pico-8 play session: hold → + tap 🅾

[t = 6 s] hold → ~6s, tap 🅾 ~10×
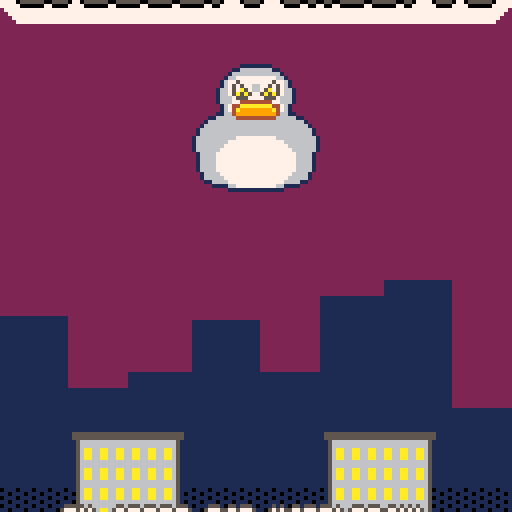

pico-8 cartridge
version 41
__lua__
function pal_all(outline_color)
    pal({
        [1] = outline_color,
        [2] = outline_color,
        [3] = outline_color,
        [4] = outline_color,
        [5] = outline_color,
        [6] = outline_color,
        [7] = outline_color,
        [8] = outline_color,
        [9] = outline_color,
        [10] = outline_color,
        [11] = outline_color,
        [12] = outline_color,
        [13] = outline_color,
        [14] = outline_color,
        [15] = outline_color,
    }) 
end
function fancy_text(config)
    if not config.x then config.x = 0 end
    if not config.y then config.y = 0 end
    assert(config.text, "missing text")
    if config.bubble_depth then assert(config.background_color, "missing background color") end
    if not config.text_colors then config.text_colors = { 7 } end
    assert(type(config.text_colors) == "table", "text_colors must be a table")
    if config.wiggle then
        assert(config.wiggle.amp 
            and config.wiggle.speed
            and config.wiggle.offset, 
            "missing wiggle.amp or wiggle.speed or wiggle.offset")
    end

    if not config.letter_width then
        if config.big then config.letter_width = 8
        else config.letter_width = 4 end
    end
    
    local WHITE = 7
    local BACKGROUND_Y_OFFSET = 2
    local BACKGROUND_Y_HEIGHT = 6
    local background_x_offset = config.letter_width - 2
    if config.big then
        BACKGROUND_Y_OFFSET = 3
        BACKGROUND_Y_HEIGHT = 12
        background_x_offset = config.letter_width - 5
    end
    local letters_count = #config.text

    local function print_fancy_big(text, colors, x, y)
        local colors_count = 1
        for i = 1, letters_count do
            local prefix = ""
            if config.big then prefix = "\^t\^w" end
            local x_offset = (i - 1) * config.letter_width
            local y_offset = 0
            if config.wiggle then
                y_offset = sin(t() * config.wiggle.speed + (i * config.wiggle.offset)) * config.wiggle.amp
            end
            print(prefix .. text[i], 
                x + x_offset, 
                y + y_offset, 
                colors[colors_count])
            colors_count = colors_count + 1
            if colors_count > #colors then
                colors_count = 1
            end
        end
    end

    if config.background_color then
        rectfill(
            config.x - background_x_offset, 
            config.y - BACKGROUND_Y_OFFSET, 
            config.x + letters_count * config.letter_width, 
            config.y + BACKGROUND_Y_HEIGHT,
            config.background_color)

        if config.bubble_depth then
            for i = 1, config.bubble_depth do
            rectfill(
                config.x - background_x_offset - i, 
                config.y - BACKGROUND_Y_OFFSET + i, 
                config.x + letters_count * config.letter_width + i, 
                config.y + BACKGROUND_Y_HEIGHT - i,
                config.background_color)
            rectfill(
                config.x - background_x_offset + i, 
                config.y - BACKGROUND_Y_OFFSET - i,
                config.x + letters_count * config.letter_width - i, 
                config.y + BACKGROUND_Y_HEIGHT + i,
                config.background_color)
            end
        end
    end

    if config.outline_color then
        for i = -1, 1 do
            print_fancy_big(config.text, {config.outline_color}, config.x - i, config.y)
            print_fancy_big(config.text, {config.outline_color}, config.x, config.y + i)
        end
    end

    print_fancy_big(config.text, config.text_colors, config.x, config.y)
end
PEEP_GEN_COOLDOWNS = {0.5, 0.75, 1, 2}
PEEP_FRAMES = {76, 77}
PEEP_COLORS = {4, 6, 7, 10, 15}
PEEP_SPEEDS = { 1, 2, 3, -1, -2, -3 }
PEEP_READY_AFTER = 2
PEEP_MAX_Y = 120
GUY_FRAME_CHANGE_COOLDOWN = 0.25
GUY_BOUNCE_AMP = 2

function make_peeps()
    local peeps = {}
    peeps.guys = {}
    peeps.update = _peeps_update
    peeps.draw = _peeps_draw
    peeps.new_guy_after = 0
    peeps.readied_at = 0

    return peeps
end

function _peeps_update(peeps)
    if game_state.ready and peeps.readied_at == 0 then
        peeps.readied_at = t()
    end
    if game_state.ready and t() > peeps.readied_at + PEEP_READY_AFTER then
        if t() > peeps.new_guy_after then
            add(peeps.guys, make_guy())
        end
    end

    local dead_guys = {}
    for guy in all(peeps.guys) do
        local dead_guy = guy:update()
        if dead_guy then
            add(dead_guys, guy)
        end
    end
    for dead_guy in all(dead_guys) do
        del(peeps.guys, dead_guy)
    end
end

function _peeps_draw(peeps)
    for guy in all(peeps.guys) do
        guy:draw()
    end
end

function make_guy()
    srand(t())
    local guy = {}
    guy.update = _guy_update
    guy.draw = _guy_draw
    guy.speed = rnd(PEEP_SPEEDS)
    guy.x = guy.speed > 0 and -8 or 128 + 8
    guy.y = PEEP_MAX_Y + rnd({0, 1, 2, 3, 4})
    guy.change_frame_after = 0
    guy.frame = rnd(PEEP_FRAMES)
    guy.flip_x = rnd({true, false})
    guy.bounce_offset = rnd(60)
    guy.color = rnd(PEEP_COLORS)

    return guy
end

function _guy_update(guy)
    srand(t())
    guy.x += guy.speed
    if t() > guy.change_frame_after then
        guy.change_frame_after = t() + GUY_FRAME_CHANGE_COOLDOWN
        guy.frame = rnd(PEEP_FRAMES)
        guy.flip_x = rnd(true, false)
    end

    local dead = false
    if guy.speed > 0 and guy.x > 128 + 8 then dead = true end
    if guy.speed < 0 and guy.x < -8 then dead = true end
    
    return dead
end

function _guy_draw(guy)
    local y_offset = sin(t() + guy.bounce_offset) * GUY_BOUNCE_AMP
    pal({[7] = guy.color})
    spr(guy.frame, guy.x, guy.y + y_offset, 1, 1, guy.flip_x)
    pal()
end
CITY_APPEAR_DURATION = 2
BACKDROP_END_Y = 64
BACKDROP_START_Y = 128 + 32
BACKDROP_COLOR = 1
BLACKTOP_HEIGHT = 9
BUILDING_START_Y = 128 + 32
BUILDING_END_Y = 128 - 36
BUILDING_DAMAGE_RATE = 0.01
BUILDING_OFFSET_COOLDOWN = 0.025
BUILDING_HEALTHY = 12
BUILDING_DAMAGED_1 = 64
BUILDING_DAMAGED_2 = 68
BUILDING_DESTROYED = 72

function make_city()
    local city = {}
    city.update = _update_city
    city.draw = _draw_city
    city.draw_backdrop = _draw_backdrop
    city.backdrop_y = BACKDROP_START_Y
    city.readied_at = 0
    city.buildings = {
        make_building(16),
        make_building(127 - 32 - 16)
    }

    return city
end

function _update_city()
    if game_state.ready and city.readied_at == 0 then
        city.readied_at = t()
    end

    if game_state.ready then
        local start_time = city.readied_at
        local end_time = city.readied_at + CITY_APPEAR_DURATION
        local progress = 1 + ((end_time -t()) / (start_time - end_time)) 
        progress = progress > 1 and 1 or progress

        city.backdrop_y = BACKDROP_START_Y + (progress * (BACKDROP_END_Y - BACKDROP_START_Y))
    end

    for building in all(city.buildings) do
        building:update(city)
    end
end

function _draw_city(city)
    city:draw_backdrop()
end

function _draw_backdrop(city)
    srand(70)
    local num_steps = 8 -- rnd({5, 6, 7})
    local steps = {}
    for step = 1, num_steps do
        add(steps, flr(rnd(17)) * rnd({1, -1}))
    end
    
    local width = ceil(128/num_steps) 
    for index, step in pairs(steps) do
        local start_x = (index -1) * width
        local end_x = start_x + width
        rectfill(start_x, 128, end_x, city.backdrop_y + step, BACKDROP_COLOR)
    end
    fillp(░)
    local difference = 128 - city.backdrop_y 
    local foo = difference <= 0 and 0 or difference
    local blacktop_y = difference / 8
    rectfill(0, 128, 127, 128 - blacktop_y, 0)
    fillp()

    for building in all(city.buildings) do
        building:draw()
    end
end

function make_building(x)
    local building = {}
    building.update = _building_update
    building.draw = _building_draw
    building.damage = _building_damage
    building.x = x
    building.y = BUILDING_START_Y
    building.frame = BUILDING_HEALTHY
    building.health = 1
    building.offset_y = 0
    building.offset_x = 0
    building.offset_after = 0
    
    return building
end

function _building_update(building, city)
    if game_state.ready then
        local start_time = city.readied_at
        local end_time = city.readied_at + CITY_APPEAR_DURATION
        local progress = 1 + ((end_time -t()) / (start_time - end_time)) 
        progress = progress > 1 and 1 or progress

        building.y = BUILDING_START_Y + (progress * (BUILDING_END_Y - BUILDING_START_Y))
    end
end

function _building_draw(building)
    spr(building.frame, building.x + building.offset_x, building.y + building.offset_y, 4, 4)
end

function _building_damage(building)
    srand(t())
    building.health -= BUILDING_DAMAGE_RATE
    building.health = building.health < 0 and 0 or building.health
    if building.health == 0 then
        building.frame = BUILDING_DESTROYED
    elseif building.health <= 0.33 then
        building.frame = BUILDING_DAMAGED_2
    elseif building.health < 0.66 then
        building.frame = BUILDING_DAMAGED_1
    end

    if t() > building.offset_after then
        building.offset_after = t() + BUILDING_OFFSET_COOLDOWN
        building.offset_x = rnd({1, 0, -1})
        building.offset_y = rnd({1, 0, -1})
    end
end
FOWL_HAPPY = 0
FOWL_ANGRY = 4
FOWL_LAZER = 8
FOWL_ASCEND_DURATION = 2
FOWL_ASCEND_Y = 5
FOWL_START_Y = 64 - 8
FOWL_START_X = 64 - 16
FOWL_BOB_AMP = 4
FOWL_BOB_SPEED = 0.01
FOWL_LAZER_OUTLINE_SPEED = 0.025
FOWL_LAZER_OUTLINE_FRAMES = {
    { x = -1, y = 0 },
    { x = 0, y = -1 },
    { x = 1, y = 0 },
    { x = 0, y = 1 }
}
FOWL_HORIZ_SPEED = 0.5
FOWL_LAZER_END_Y = 124

function make_fowl()
    local fowl = {}
    fowl.x = FOWL_START_X
    fowl.y = FOWL_START_Y
    fowl.y_offset = 0
    fowl.update = _update_fowl
    fowl.draw = _draw_fowl
    fowl.frame = FOWL_HAPPY
    fowl.readied_at = 0
    fowl.bob_timer = 0
    fowl.lazer_started = false
    fowl.lazer_started_at = 0
    fowl.lazer_outline_frame = nil
    fowl.lazer_end_y = FOWL_LAZER_END_Y

    return fowl
end


function _update_fowl(fowl)
    if game_state.ready and fowl.readied_at == 0 then
        fowl.readied_at = t()
    end
    
    if game_state.ready then
        fowl.frame = FOWL_ANGRY
        
        if t() <= fowl.readied_at + FOWL_ASCEND_DURATION then
            local start_time = fowl.readied_at
            local end_time = fowl.readied_at + FOWL_ASCEND_DURATION
            local progress = 1 + ((end_time -t()) / (start_time - end_time)) 
            progress = progress > 1 and 1 or progress
            
            fowl.y = FOWL_START_Y + (progress * (FOWL_ASCEND_Y - FOWL_START_Y))
        else
            if btn(❎) then 
                if not fowl.lazer_started then
                    fowl.lazer_started = true
                    fowl.lazer_started_at = t()
                end
                
                local lazer_outline_frame = ((t() - fowl.lazer_started_at)\FOWL_LAZER_OUTLINE_SPEED + 1)
                if lazer_outline_frame > 4 then fowl.lazer_started_at = t() end
                lazer_outline_frame = lazer_outline_frame > 4 and 1 or lazer_outline_frame
                fowl.lazer_outline_frame = lazer_outline_frame
                fowl.frame = FOWL_LAZER

                for building in all(city.buildings) do
                    local lazer_l = fowl.x + 11
                    local lazer_r = fowl.x + 20
                    if lazer_l > building.x and lazer_r < building.x + 32 then
                        fowl.lazer_end_y = FOWL_LAZER_END_Y - 18
                        building:damage()
                        break
                    else
                        fowl.lazer_end_y = FOWL_LAZER_END_Y
                    end
                end
            else
                fowl.lazer_started = false
                fowl.lazer_outline_frame = nil
                fowl.frame = FOWL_ANGRY
                fowl.bob_timer += FOWL_BOB_SPEED
                fowl.y_offset = sin(fowl.bob_timer) * FOWL_BOB_AMP

                if btn(➡️) then
                    fowl.x += FOWL_HORIZ_SPEED
                elseif btn(⬅️) then
                    fowl.x -= FOWL_HORIZ_SPEED
                end
                fowl.x = fowl.x > 128-32 and 128-32 or fowl.x
                fowl.x = fowl.x < 0 and 0 or fowl.x
            end
        end
    end
end

function _draw_fowl(fowl)
    local y = fowl.y + fowl.y_offset

    if fowl.lazer_outline_frame then
        pal_all(8)
        local offset_x = FOWL_LAZER_OUTLINE_FRAMES[fowl.lazer_outline_frame].x
        local offset_y = FOWL_LAZER_OUTLINE_FRAMES[fowl.lazer_outline_frame].y
        spr(fowl.frame, fowl.x + offset_x, y + offset_y, 4, 4)
        pal()
    end
    spr(fowl.frame, fowl.x, y, 4, 4)

    if fowl.lazer_started then
        srand(t())
        local l_eye_x = fowl.x + 11
        local r_eye_x = l_eye_x + 7
        local eye_y = y + 7
        printh("draw: "..fowl.lazer_end_y)
        rectfill(l_eye_x, eye_y, l_eye_x + 2, fowl.lazer_end_y, 8)
        rectfill(r_eye_x, eye_y, r_eye_x + 2, fowl.lazer_end_y, 8)

        circfill(l_eye_x + 5 + rnd({1, -1, 3, -3, 4., -4}), fowl.lazer_end_y + rnd({1, -1, 3, -3, 4., -4}), rnd({3, 4, 5, 6}), 8)
        circfill(l_eye_x + 5 + rnd({1, -1, 3, -3, 4., -4}), fowl.lazer_end_y + rnd({1, -1, 3, -3, 4., -4}), rnd({3, 4, 5, 6}), 8)
        circfill(l_eye_x + 5 + rnd({1, -1, 3, -3, 4., -4}), fowl.lazer_end_y + rnd({1, -1, 3, -3, 4., -4}), rnd({3, 4, 5, 6}), 8)
    end
end
SKY_COLORS = { 12, 14, 13, 2 }
SKY_COLOR_CHANGE_DURATION = 2

function make_sky()
    local sky = {}
    sky.color = SKY_COLORS[1]
    sky.update = _update_sky
    sky.draw = _draw_sky
    sky.readied_at = 0
    
    return sky
end

function _update_sky(sky)
    if game_state.ready and sky.readied_at == 0 then
        sky.readied_at = t()
    end

    if game_state.ready then
        if t() > sky.readied_at + SKY_COLOR_CHANGE_DURATION * 0.75 then
            sky.color = SKY_COLORS[4]
        elseif t() > sky.readied_at + SKY_COLOR_CHANGE_DURATION * 0.5 then
            sky.color = SKY_COLORS[3]
        elseif t() > sky.readied_at + SKY_COLOR_CHANGE_DURATION * 0.25 then
            sky.color = SKY_COLORS[2]
        else
            sky.color = SKY_COLORS[1]
        end
    end
end

function _draw_sky(sky)
    cls(sky.color)
end
TITLE_START_Y = 4
TITLE_END_Y = -28
CREDIT_START_Y = 128-15
CREDIT_END_Y = 128+4
TITLE_DISAPPEAR_DURATION = 2

function make_title()
    local title = {}
    title.update = _update_title
    title.draw = _draw_title
    title.title_y = TITLE_START_Y
    title.credit_y = CREDIT_START_Y
    title.readied_at = 0

    return title
end

function _update_title(title)
    if game_state.ready and title.readied_at == 0 then
        title.readied_at = t()
    end

    -- munchie.y = munchie.start_y + (y_progress * (munchie.end_y - munchie.start_y))
    if game_state.ready then
        local start_time = title.readied_at
        local end_time = title.readied_at + TITLE_DISAPPEAR_DURATION
        local progress = 1 + ((end_time -t()) / (start_time - end_time)) 
        progress = progress > 1 and 1 or progress

        title.title_y = TITLE_START_Y + (progress * (TITLE_END_Y - TITLE_START_Y))
        title.credit_y = CREDIT_START_Y + (progress * (CREDIT_END_Y - CREDIT_START_Y))
    end
end

function _draw_title(title)
    -- title
    fancy_text({
        text = "\"wobblefowl\" in",
        text_colors = { 0 },
        background_color = 7,
        x = 32,
        y = title.title_y,
        bubble_depth = 1,
    })
    fancy_text({
        text = "wobblepocalypse",
        text_colors = { 5 },
        background_color = 7,
        bubble_depth = 2,
        x = 5,
        y = title.title_y +12,
        outline_color = 0,
        letter_width = 8,
        big = true
    })

    -- credit
    fancy_text({
        text = "by gaffe for wobblefowl",
        x = 64-48,
        y = title.credit_y,
        text_colors = { 7 },
        outline_color = 5
    })
    fancy_text({
        text = "art fight 2023",
        x = 64-32,
        y = title.credit_y +8,
        text_colors = { 7 },
        outline_color = 5
    })

end
function _init()
    title = make_title()
    sky = make_sky()
    fowl = make_fowl()
    city = make_city()
    peeps = make_peeps()
    game_state = {
        ready = false
    }
end

function _update60()
    if not game_state.ready and btn(❎) then game_state.ready = true end

    sky:update()
    title:update()
    fowl:update()
    city:update()
    peeps:update()
end

function _draw()
    sky:draw()
    city:draw()
    title:draw()
    fowl:draw()
    peeps:draw()
end
-- ░▒
__gfx__
00000000000011111111000000000000000000000000111111110000000000000000000000001111111100000000000000000000000000000000000000000000
00000000001166666666110000000000000000000011666666661100000000000000000000116666666611000000000000555555555555555555555555555500
00000000016666666666661000000000000000000166666666666610000000000000000001666666666666100000000000555555555555555555555555555500
00000000166777777777766100000000000000001667777777777661000000000000000016677777777776610000000000056666666666666666666666665000
00000001677555777755577610000000000000016775777777775776100000000000000167757777777757761000000000056666666666666666666666665000
000000016757a756657a757610000000000000016757577667757576100000000000000167585776677585761000000000056aa66aa66aa66aa66aa66aa65000
00000016675a5a5665a5a57661000000000000166757a576675a7576610000000000001667588576675885766100000000056aa66aa66aa66aa66aa66aa65000
000000166757a757757a75766100000000000016675a5a5775a5a576610000000000001667588857758885766100000000056aa66aa66aa66aa66aa66aa65000
00000016667555777755576661000000000000166675557777555766610000000000001666755577775557666100000000056666666666666666666666665000
00000016667744444444776661000000000000166677444444447766610000000000001666774444444477666100000000056666666666666666666666665000
000000016744aaaaaaaa447610000000000000016744aaaaaaaa447610000000000000016744aaaaaaaa44761000000000056aa66aa66aa66aa66aa66aa65000
00000001674a99999999a4761000000000000001674a99999999a4761000000000000001674a99999999a4761000000000056aa66aa66aa66aa66aa66aa65000
00000011664999999999946611000000000000116649999999999466110000000000001166499999999994661100000000056aa66aa66aa66aa66aa66aa65000
00001166666444444444466666110000000011666664444444444666661100000000116666644444444446666611000000056666666666666666666666665000
00016666666666666666666666661000000166666666666666666666666610000001666666666666666666666666100000056666666666666666666666665000
00166666666666666666666666666100001666666666666666666666666661000016666666666666666666666666610000056aa66aa66aa66aa66aa66aa65000
01666666666666666666666666666610016666666666666666666666666666100166666666666666666666666666661000056aa66aa66aa66aa66aa66aa65000
01666666666666666666666666666610016666666666666666666666666666100166666666666666666666666666661000056aa66aa66aa66aa66aa66aa65000
16666666666777777777766666666661166666666667777777777666666666611666666666677777777776666666666100056666666666666666666666665000
16666666677777777777777666666661166666666777777777777776666666611666666667777777777777766666666100056666666666666666666666665000
16666666777777777777777766666661166666667777777777777777666666611666666677777777777777776666666100056aa66aa66aa66aa66aa66aa65000
16666667777777777777777776666661166666677777777777777777766666611666666777777777777777777666666100056aa66aa66aa66aa66aa66aa65000
01666677777777777777777777666610016666777777777777777777776666100166667777777777777777777766661000056aa66aa66aa66aa66aa66aa65000
01666677777777777777777777666610016666777777777777777777776666100166667777777777777777777766661000056666666666666666666666665000
01666677777777777777777777666610016666777777777777777777776666100166667777777777777777777766661000056666666666666666666666665000
01666677777777777777777777666610016666777777777777777777776666100166667777777777777777777766661000056aa66aa66aa66aa66aa66aa65000
01666677777777777777777777666610016666777777777777777777776666100166667777777777777777777766661000056aa66aa66aa66aa66aa66aa65000
00166667777777777777777776666100001666677777777777777777766661000016666777777777777777777666610000056aa66aa66a5555a66aa66aa65000
00166666777777777777777766666100001666667777777777777777666661000016666677777777777777776666610000056666666666566566666666665000
00011666677777777777777666611000000116666777777777777776666110000001166667777777777777766661100000056666666666566566666666665000
00000111166777777777766111100000000001111667777777777661111000000000011116677777777776611110000000555555555555566555555555555500
00000000011111111111111000000000000000000111111111111110000000000000000001111111111111100000000000555555555555566555555555555500
00000000000000000000000000000000000000000000000000000000000000000000000000000000000000000000000000000000000000000000000000000000
00555555555555555555555555555500005555555555555555555555555555000000000000000000000000000000000000000000000000000000000000000000
00555555555555555555555555555500005555555555555555555555555555000000000000000000005555555555000000000000000000000000000000000000
00056666666666666666666666655000000566666666655566666666666550000000000005555555550000500000000000077000000770000000000000000000
00056666666666666666555555555000000566666666656666665555555550000000000006605000000005500000000007077070000770000000000000000000
00056aa66aa66aa66aa55d556dd65000000000d66dd665566dd55d556dd650000000000006605000000005000000000000777700077777700000000000000000
00056aa66aa66aa66aa56d566dd65000000000066dd66d566dd56d566dd650000000000000605000000005000000000000077000000770000000000000000000
00056aa66aa555a66aa56d566dd65000000000006dd555566dd56d566dd650000000000000005000000055006000000000707700007707000000000000000000
00055566655566666655665666665000000000000555666666556656666650000000000000005055000050006000000000000000000000000000000000000000
00056566556666666556665556665000000000555566666665566655566650000000005555555555550050066000000000000000000000000000000000000000
000565a56dd66aa66dd66dd655565000000005000dd66d566dd66d00000650000000005550005000055555555000000000000000000000000000000000000000
0005655565566aa66dd66dd66d56500000000000055665566dd66000000000000000550000005600000050000000000000000000000000000000000000000000
0005655555566aa66dd66dd66d56500000050000555665d66dd60000000000000000000000055600000050000000000000000000000000000000000000000000
00056666665566666666666666565000000560066655556666660000000000000000000000056660000050006600000000000000000000000000000000000000
00056666666666666666666665565000000566666666555666666000000000000000055555555550000050006600000000000000000000000000000000000000
00056aa66aa66dd66aa66dd66aa6500000006dd66dd66d566dd66d00000500000000000000500055555555555500000000000000000000000000000000000000
00056aa66aa66dd66aa66d556aa6500000000dd66dd66dd66dd66d50005000000000000000050000000055000000000000000000000000000000000000000000
00056aa66aa66dd66aa66dd55aa65000000000d66dd66dd66dd66dd5555000000000000000550600000005660000000000000000000000000000000000000000
00056666666666666666666656665000000000666666666666666666556000000000000000566600565555550000000000000000000000000000000000000000
00056666666666666666666656665000000000066666666666666666566650000000000555555555560005500000000000000000000000000000000000000000
00056dd66dd66aa66aa66aa65aa65000000000006dd66dd66dd66dd65dd650000000005000050000000000500000000000000000000000000000000000000000
000565555dd66aa66aa66aa65aa65000000000005dd66dd66dd66dd6500650000000000000050000000000500000000000000000000000000000000000000000
000555d65d555aa66aa66aa65aa65000000000000d555dd66dd66dd6000050000000000000055555555555550000000000000000000000000000000000000000
00055666555666666666666656665000000000000556666666666660000000000000000005550000000500050000000000000000000000000000000000000000
00056666666666666666556555665000000005555066666666655560000000000000555555050000000500000000000000000000000000000000000000000000
00056aa66aa66dd66aa66555655650000000000000d66dd66d556550000000000000000000050000000500000005000000000000000000000000000000000000
00056aa66aa66dd66aa66aa66a5650000005000000d66dd66d566dd6000000000000000000050006600500000000000000000000000000000000000000000000
00056aa66aa66d5555a66aa66a5550000005000000066d5555566dd6000000000000000000050006555500000000000000000000000000000000000000000000
00056666666666566566666666655000000500055006665665566666600000000000000066050005505000000000000000000000000000000000000000000000
00056666666666566566666666655000000560555500665665566666660000000000000066500005055500000000000000000000000000000000000000000000
00555555555555566555555555555500005555555500555665555555555555000000005555550555050555555555000000000000000000000000000000000000
00555555555555566555555555555500005555555505555665555555555555000000055055555505500055555555500000000000000000000000000000000000
